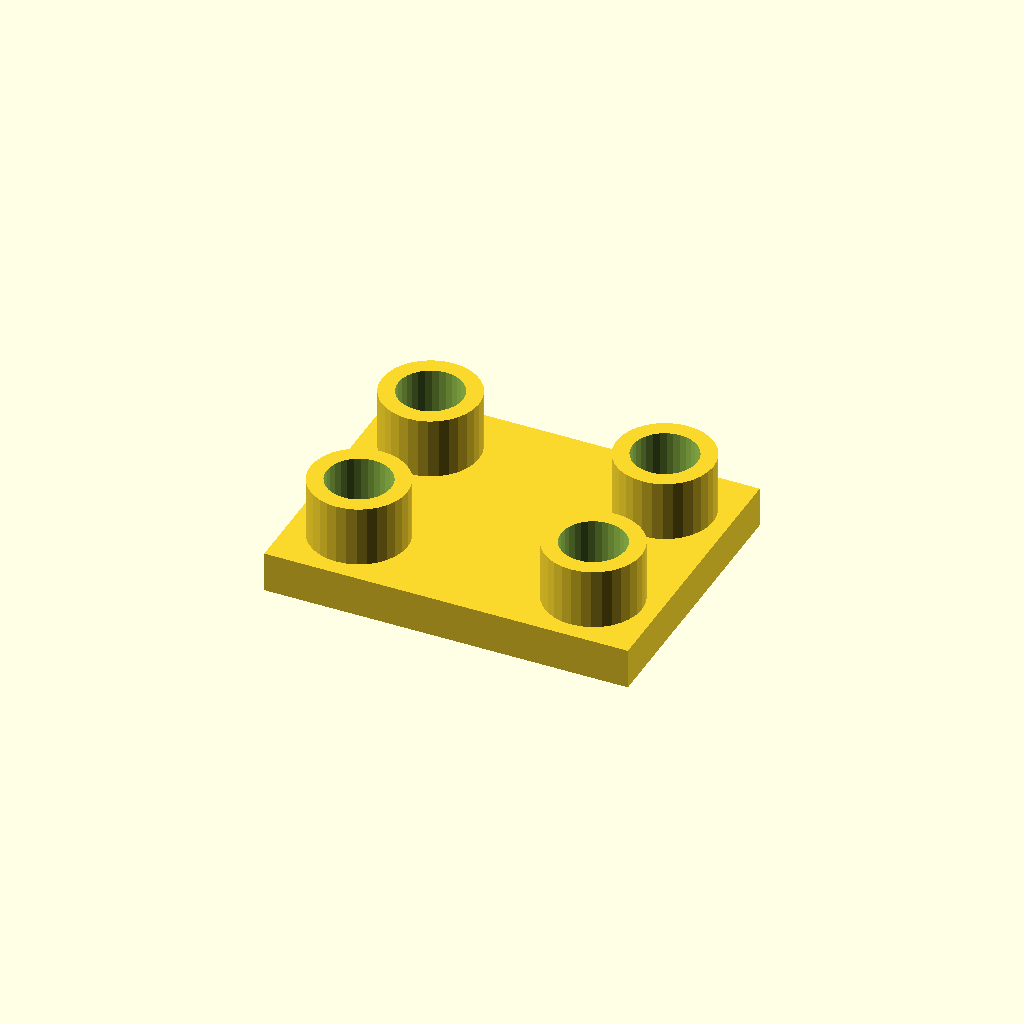
Cell 1: rendered with the file's own defaults.
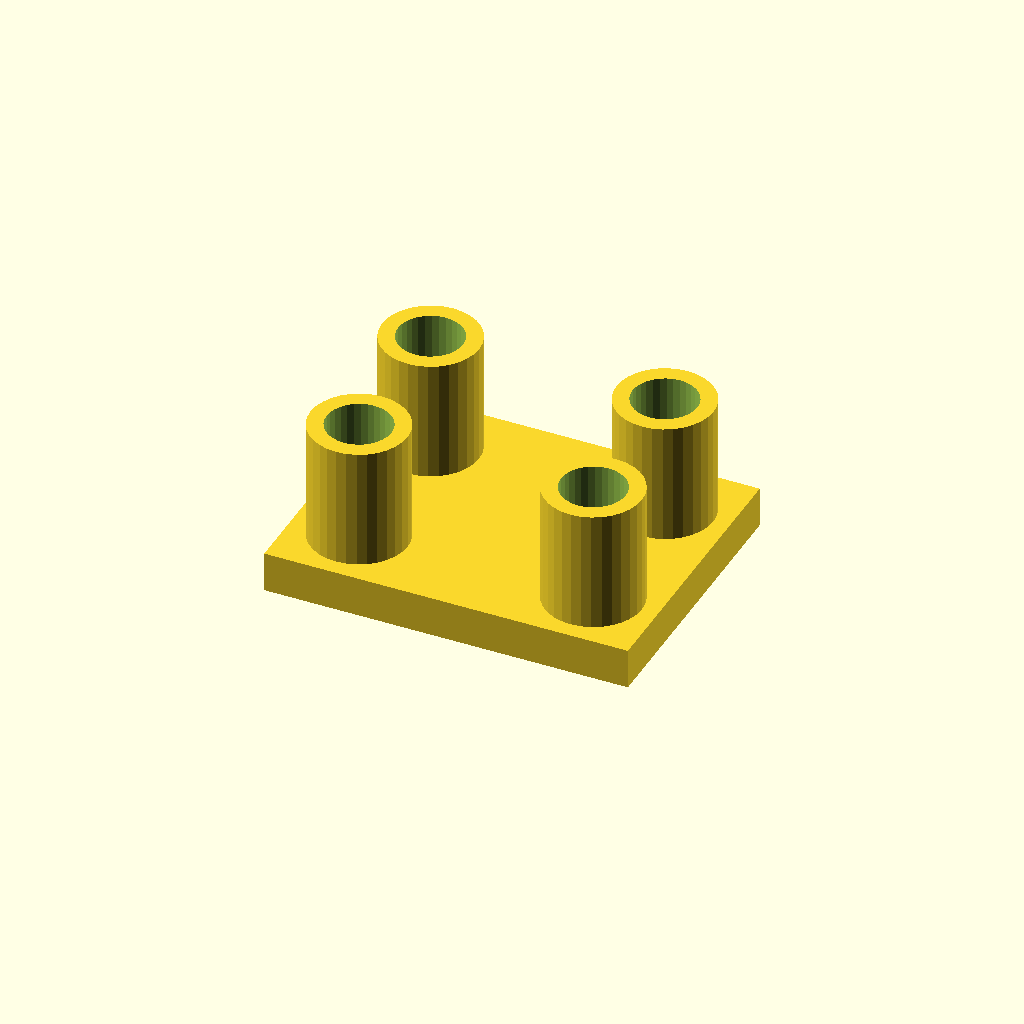
Cell 2: the same model with boss_h = 30.
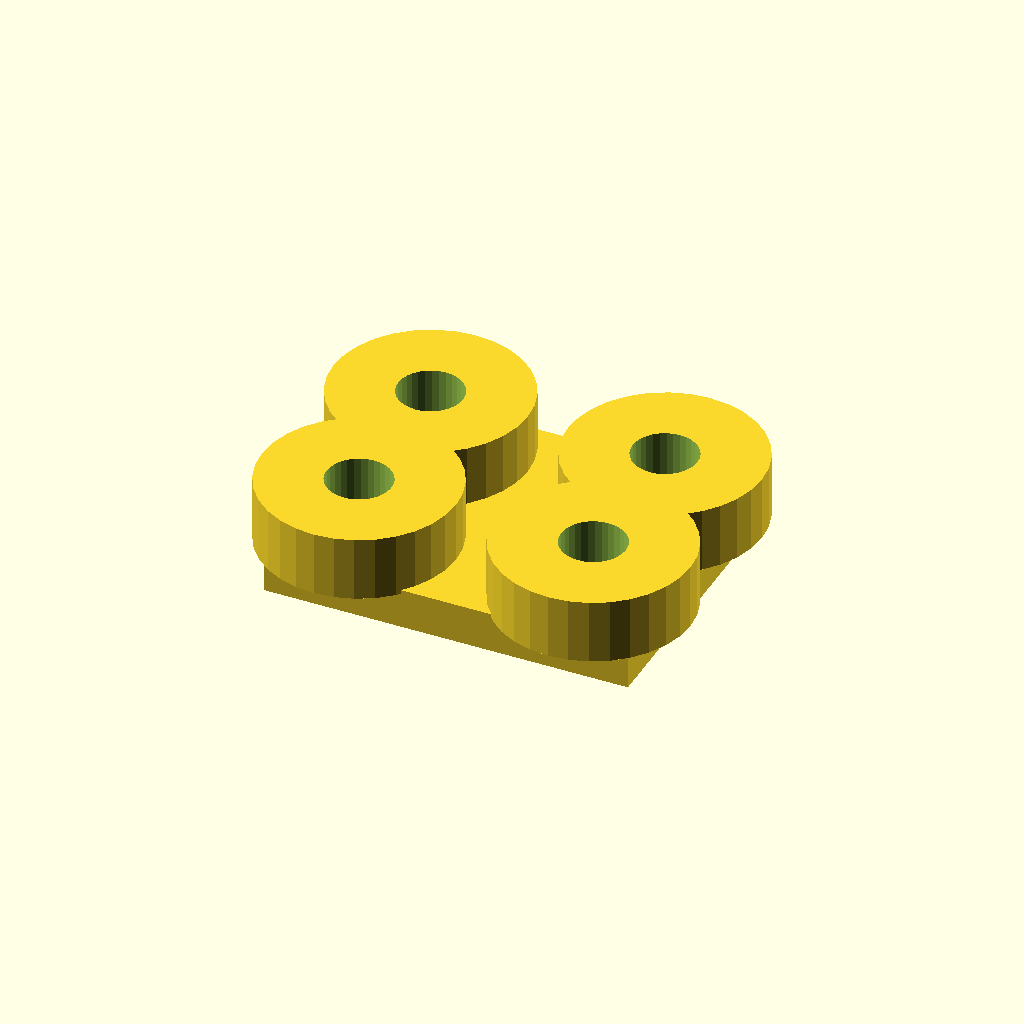
Cell 3: boss_d = 48 (everything else at default).
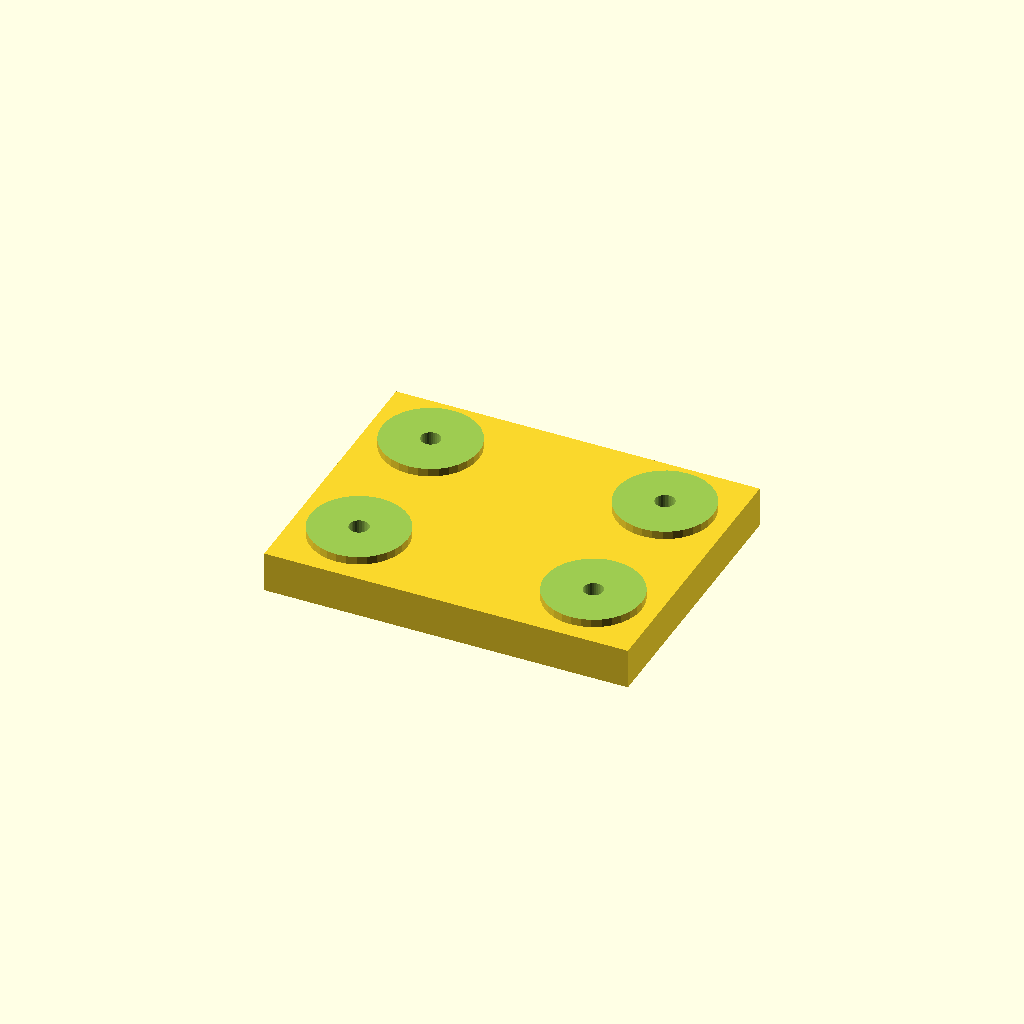
Cell 4: socket_d = 32 (everything else at default).
All cells are drawn from one camera (rotation 55°, 0°, 25°, orthographic, colour scheme Cornfield), so only the parameter changes between them.
OpenSCAD source file optional_data/data/place1/socketpads/part_0139.scad:
$fn = 32;

// ----------------------------------------------------------------------
// Socket pad plate
// bosses with counterbored sockets for the screws
// ----------------------------------------------------------------------

// --- parameters (mm) ---
base_t = 10;           // base plate thickness
boss_h = 15;           // boss height above the base plate
boss_d = 24;           // boss diameter
socket_d = 16;         // socket diameter
socket_depth = 13;     // socket depth from the boss face
bolt_d = 4.8;          // screw clearance hole through the socket floor
plate = [90, 70, 10];  // overall size (x, y, z)
edge = 16;             // boss centre offset from the plate edge
pads = 4;              // boss count, one per corner

// --- derived feature positions (mm) ---
height = base_t + boss_h;        // = 25   overall height of the part
corner_x = plate[0] / 2 - edge;  // = 29   boss centre X
corner_y = plate[1] / 2 - edge;  // = 19   boss centre Y
feature_centers = [
  [corner_x, corner_y],
  [-corner_x, corner_y],
  [-corner_x, -corner_y],
  [corner_x, -corner_y]
];   // boss centres: sockets, holes and the pads themselves are placed from here

// base plate, bosses on feature_centers, socket + through hole in each
difference() {
  union() {
    cube(plate, center = true);
    for (centre = feature_centers)
      translate([centre[0], centre[1], plate[2] / 2 - 1])
        cylinder(d = boss_d, h = boss_h + 1);
  }
  for (centre = feature_centers) {
    translate([centre[0], centre[1], plate[2] / 2 + boss_h - socket_depth])
      cylinder(d = socket_d, h = socket_depth + 1);
    translate([centre[0], centre[1], -height])
      cylinder(d = bolt_d, h = 2 * height + 2);  // through the socket floor
  }
}
Customizer parameters (derived from the source; name, type, default, range or options):
base_t: number, default 10
boss_h: number, default 15
boss_d: number, default 24
socket_d: number, default 16
socket_depth: number, default 13
bolt_d: number, default 4.8
plate: vector, default [90, 70, 10]
edge: number, default 16
pads: number, default 4
